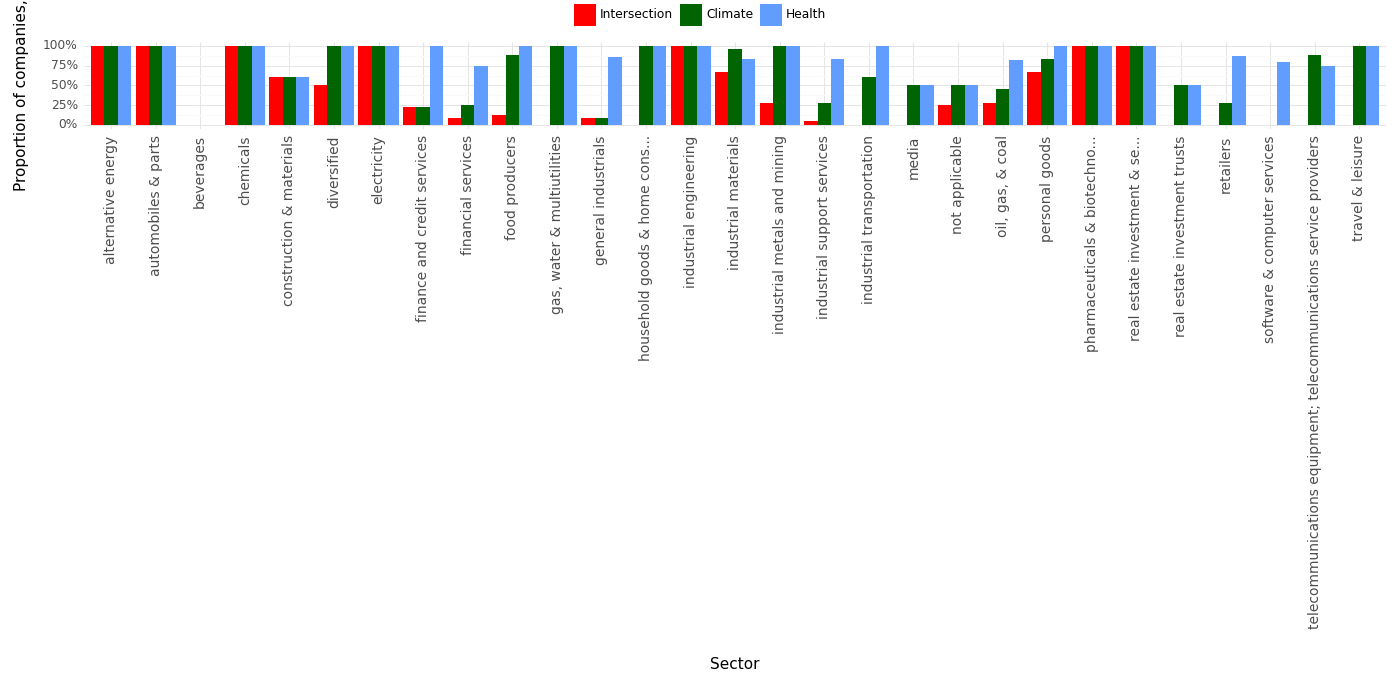

Data behind this chart, as committed beside it:
, Sector, Climate, Health, Intersection, Year
0, alternative energy, 1.0, 1.0, 1.0, 2023
1, automobiles & parts, 1.0, 1.0, 1.0, 2023
2, beverages, 0.0, 0.0, 0.0, 2023
3, chemicals, 1.0, 1.0, 1.0, 2023
4, construction & materials, 0.6, 0.6, 0.6, 2023
5, diversified, 1.0, 1.0, 0.5, 2023
6, electricity, 1.0, 1.0, 1.0, 2023
7, finance and credit services, 0.22, 1.0, 0.22, 2023
8, financial services, 0.25, 0.75, 0.08, 2023
9, food producers, 0.88, 1.0, 0.12, 2023
10, gas, water & multiutilities, 1.0, 1.0, 0.0, 2023
11, general industrials, 0.09, 0.86, 0.09, 2023
12, household goods & home cons..., 1.0, 1.0, 0.0, 2023
13, industrial engineering, 1.0, 1.0, 1.0, 2023
14, industrial materials, 0.96, 0.83, 0.67, 2023
15, industrial metals and mining, 1.0, 1.0, 0.28, 2023
16, industrial support services, 0.27, 0.84, 0.05, 2023
17, industrial transportation, 0.6, 1.0, 0.0, 2023
18, media, 0.5, 0.5, 0.0, 2023
19, not applicable, 0.5, 0.5, 0.25, 2023
20, oil, gas, & coal, 0.45, 0.82, 0.27, 2023
21, personal goods, 0.83, 1.0, 0.67, 2023
22, pharmaceuticals & biotechno..., 1.0, 1.0, 1.0, 2023
23, real estate investment & se..., 1.0, 1.0, 1.0, 2023
24, real estate investment trusts, 0.5, 0.5, 0.0, 2023
25, retailers, 0.27, 0.87, 0.0, 2023
26, software & computer services, 0.0, 0.8, 0.0, 2023
27, telecommunications equipment; telecommun…, 0.88, 0.75, 0.0, 2023
28, travel & leisure, 1.0, 1.0, 0.0, 2023
